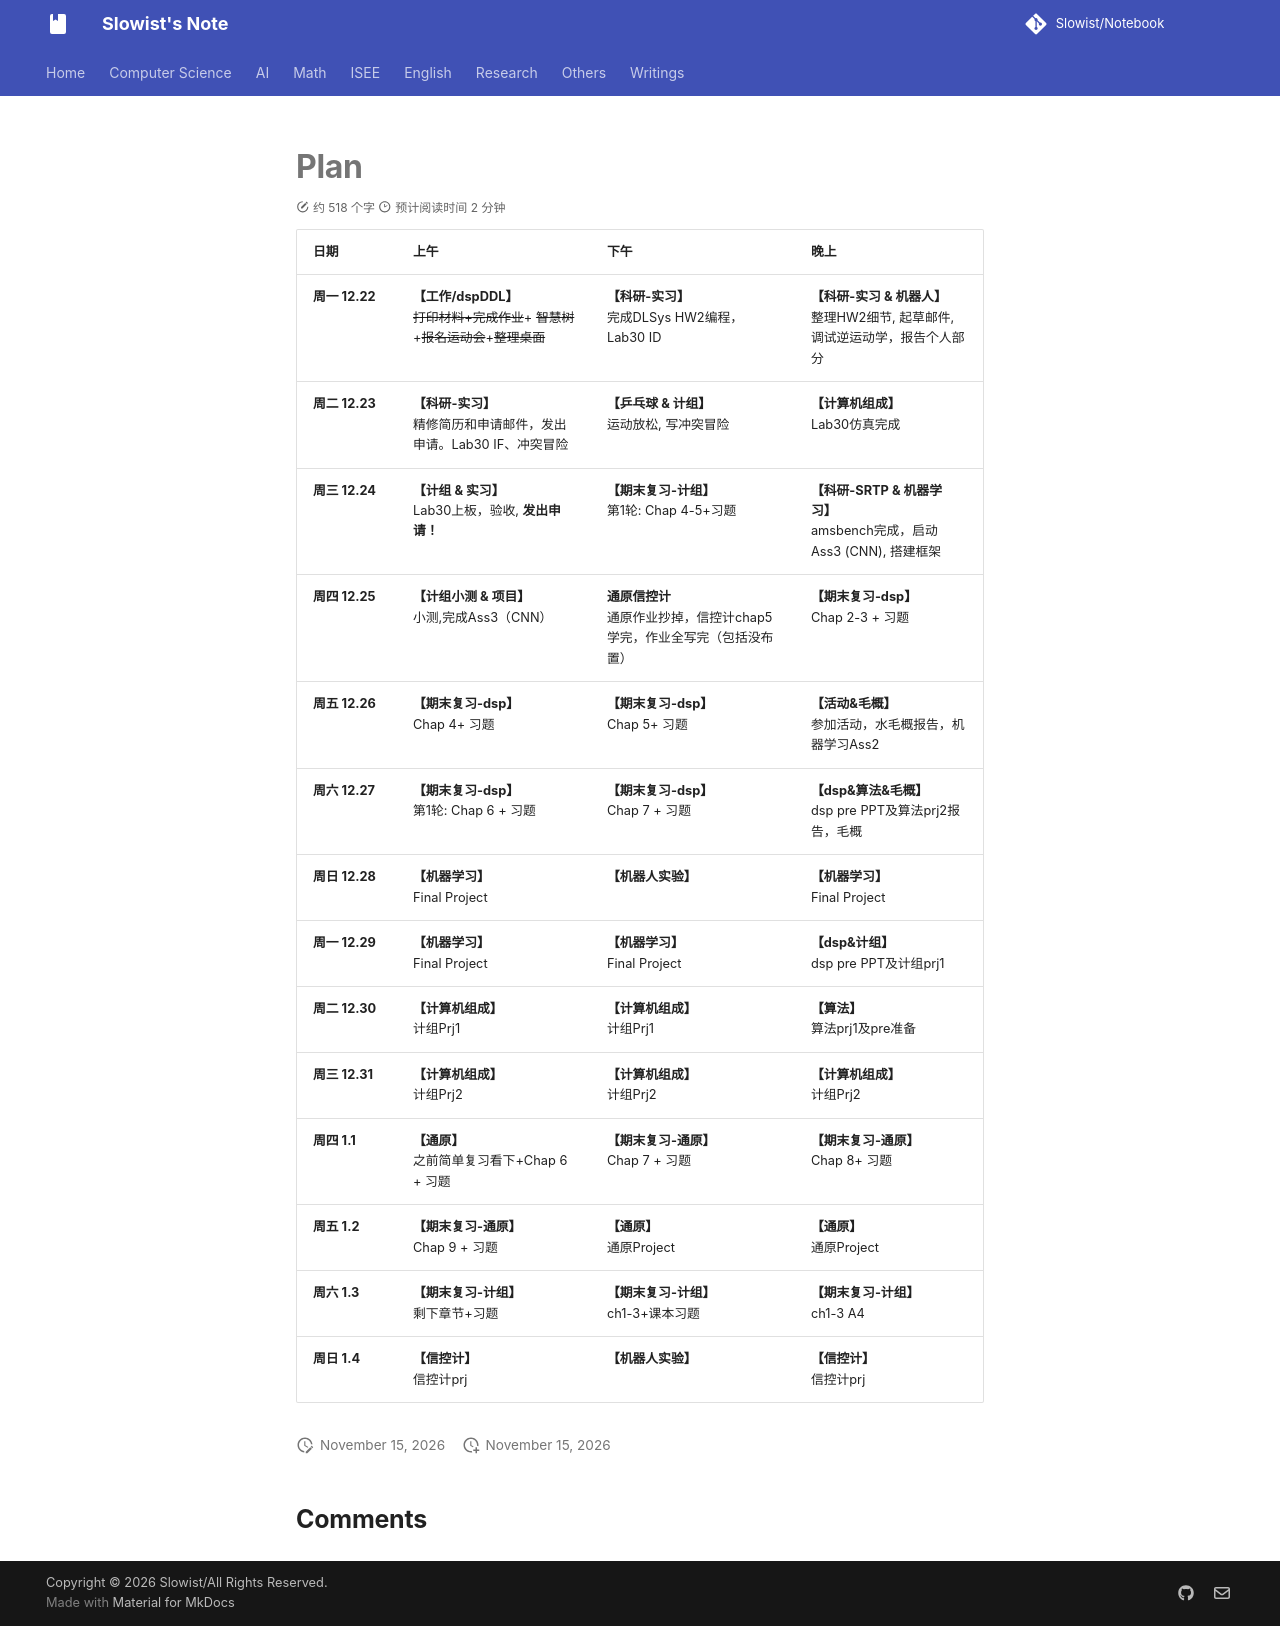

repository: Slowist-Lee/notebook · page: Writings/essay/22/index.html · generator: mkdocs

# Plan

| 日期           | 上午                                                            | 下午                                          | 晚上                                                    |
| :----------- | :------------------------------------------------------------ | :------------------------------------------ | :---------------------------------------------------- |
| **周一 12.22** | **【工作/dspDDL】**<br>~~打印材料+完成作业~~+ ~~智慧树~~ +~~报名运动会~~+~~整理桌面~~ | **【科研-实习】**<br>完成DLSys HW2编程，Lab30 ID       | **【科研-实习 & 机器人】**<br>整理HW2细节, 起草邮件, 调试逆运动学，报告个人部分     |
| **周二 12.23** | **【科研-实习】**<br>精修简历和申请邮件，发出申请。Lab30 IF、冲突冒险                   | **【乒乓球 & 计组】**<br>运动放松, 写冲突冒险               | **【计算机组成】**<br>Lab30仿真完成                              |
| **周三 12.24** | **【计组 & 实习】**<br>Lab30上板，验收, **发出申请！**                        | **【期末复习-计组】**<br>第1轮: Chap 4-5+习题           | **【科研-SRTP & 机器学习】**<br>amsbench完成，启动Ass3 (CNN), 搭建框架 |
| **周四 12.25** | **【计组小测 & 项目】**<br>小测,完成Ass3（CNN）                             | **通原信控计**<br>通原作业抄掉，信控计chap5学完，作业全写完（包括没布置） | **【期末复习-dsp】**<br>Chap 2-3 + 习题                       |
| **周五 12.26** | **【期末复习-dsp】**<br>Chap 4+ 习题                                  | **【期末复习-dsp】**<br>Chap 5+ 习题                | **【活动&毛概】** <br> 参加活动，水毛概报告，机器学习Ass2                  |
| **周六 12.27** | **【期末复习-dsp】**<br>第1轮: Chap 6 + 习题                            | **【期末复习-dsp】**<br>Chap 7 + 习题               | **【dsp&算法&毛概】**<br>dsp pre PPT及算法prj2报告，毛概            |
| **周日 12.28** | **【机器学习】**<br>Final Project                                   | **【机器人实验】**                                 | **【机器学习】**<br>Final Project                           |
| **周一 12.29** | **【机器学习】**<br>Final Project                                   | **【机器学习】**<br>Final Project                 | **【dsp&计组】**<br>dsp pre PPT及计组prj1                    |
| **周二 12.30** | **【计算机组成】**<br>计组Prj1                                         | **【计算机组成】**<br>计组Prj1                       | **【算法】**<br>算法prj1及pre准备                              |
| **周三 12.31** | **【计算机组成】**<br>计组Prj2                                         | **【计算机组成】**<br>计组Prj2                       | **【计算机组成】**<br>计组Prj2                                 |
| **周四 1.1**   | **【通原】**<br>之前简单复习看下+Chap 6 + 习题                              | **【期末复习-通原】**<br>Chap 7 + 习题                | **【期末复习-通原】**<br>Chap 8+ 习题                           |
| **周五 1.2**   | **【期末复习-通原】**<br>Chap 9 + 习题                                  | **【通原】**<br>通原Project                       | **【通原】**<br>通原Project                                 |
| **周六 1.3**   | **【期末复习-计组】**<br>剩下章节+习题                                      | **【期末复习-计组】**<br>ch1-3+课本习题                 | **【期末复习-计组】**<br>ch1-3 A4                             |
| **周日 1.4**   | **【信控计】**<br>信控计prj                                           | **【机器人实验】**<br>                             | **【信控计】**<br>信控计prj                                   |
